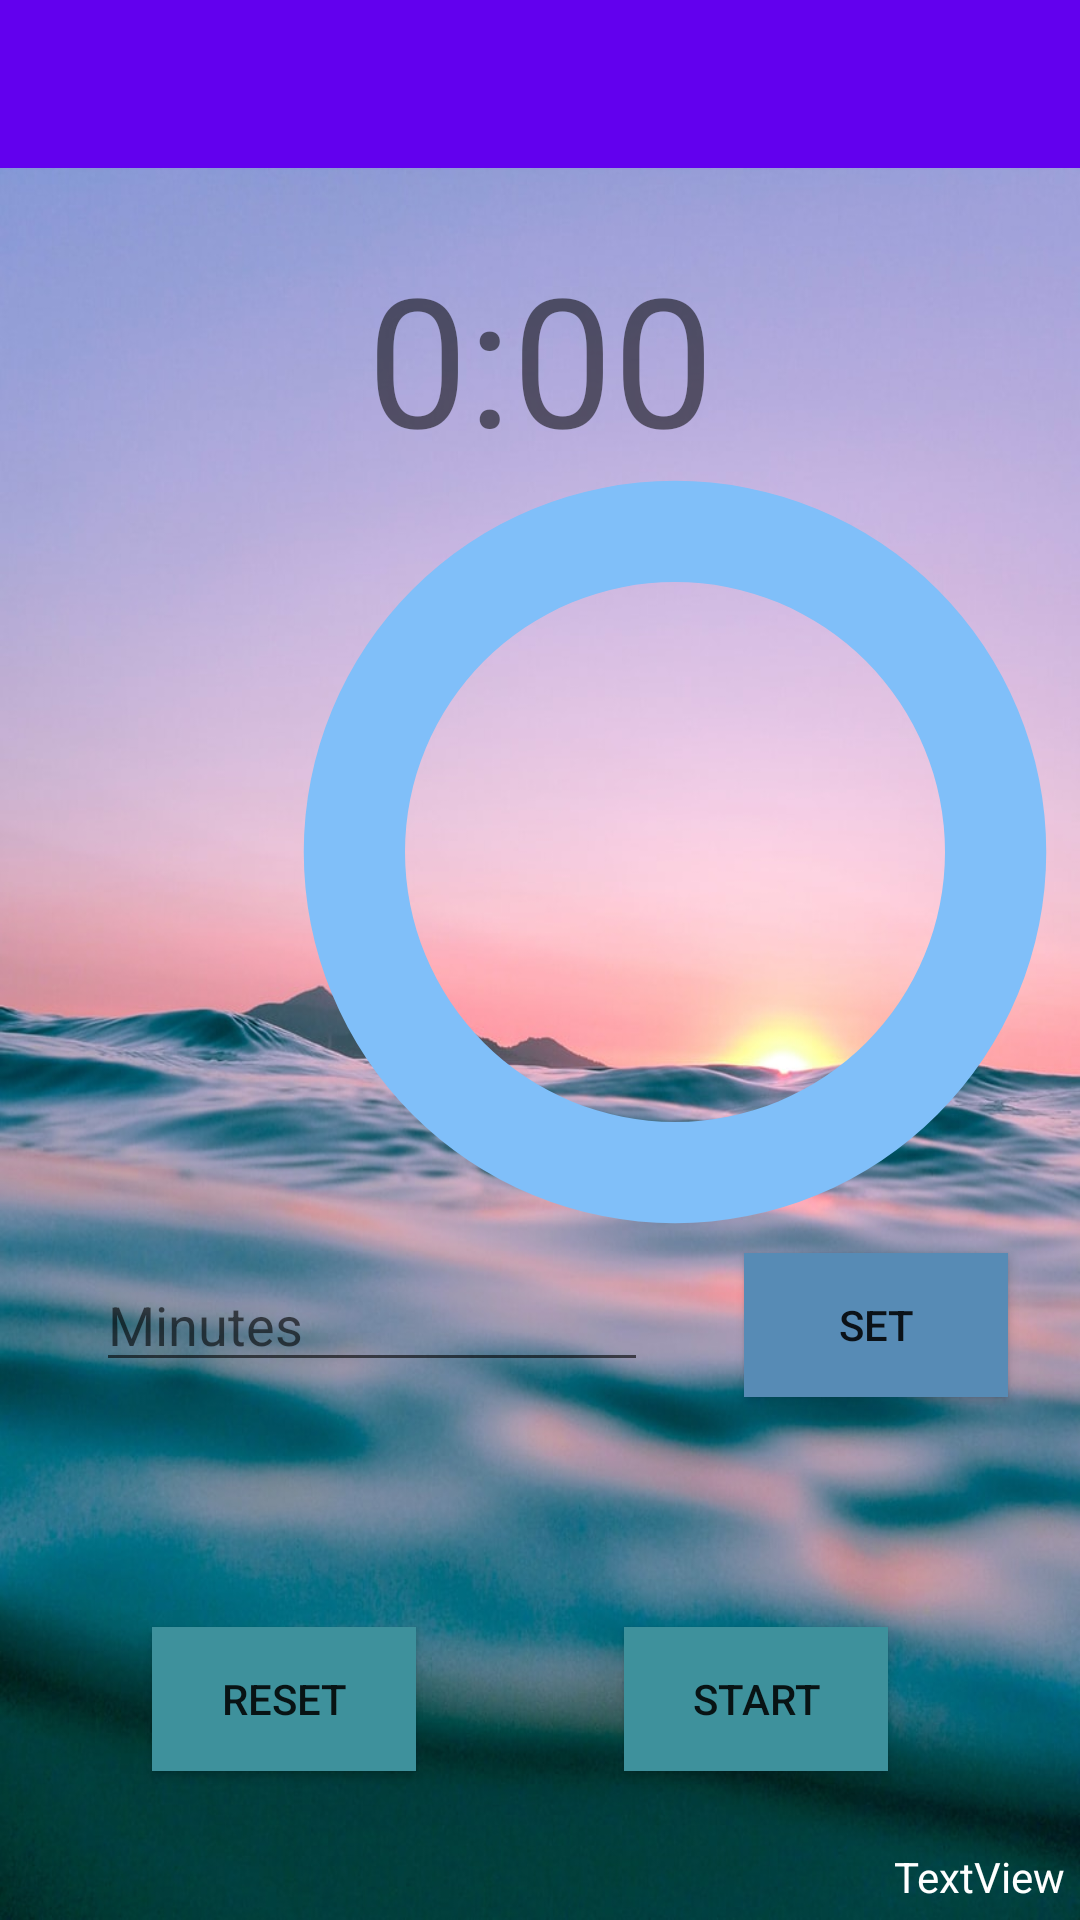

Android layout source for this screen:
<!-- AndroidManifest.xml: application theme Theme.CMPT276_2021_7_manganese -->
<!-- res/layout/activity_timeout_timer.xml -->
<?xml version="1.0" encoding="utf-8"?>
<androidx.constraintlayout.widget.ConstraintLayout xmlns:android="http://schemas.android.com/apk/res/android"
    xmlns:app="http://schemas.android.com/apk/res-auto"
    xmlns:tools="http://schemas.android.com/tools"
    android:layout_width="match_parent"
    android:layout_height="match_parent"
    android:background="@drawable/timer_screen_image"
    tools:context=".TimeoutTimerActivity">

    <androidx.constraintlayout.widget.Guideline
        android:id="@+id/guideline2"
        android:layout_width="wrap_content"
        android:layout_height="wrap_content"
        android:orientation="horizontal"
        app:layout_constraintGuide_percent="0.26" />

    <androidx.constraintlayout.widget.Guideline
        android:id="@+id/guideline3"
        android:layout_width="wrap_content"
        android:layout_height="wrap_content"
        android:orientation="horizontal"
        app:layout_constraintGuide_percent="0.77" />

    <RadioGroup
        android:id="@+id/timeRadioGroup"
        android:layout_width="0dp"
        android:layout_height="0dp"
        android:layout_marginStart="16dp"
        android:layout_marginTop="16dp"
        android:layout_marginBottom="16dp"
        app:layout_constraintBottom_toTopOf="@+id/guideline5"
        app:layout_constraintEnd_toEndOf="parent"
        app:layout_constraintStart_toStartOf="parent"
        app:layout_constraintTop_toTopOf="@+id/guideline2" >

    </RadioGroup>

    <Button
        android:id="@+id/resetBtn"
        android:layout_width="wrap_content"
        android:layout_height="wrap_content"
        android:background="#3E919C"
        android:text="@string/reset"
        app:layout_constraintBottom_toBottomOf="@+id/startBtn"
        app:layout_constraintEnd_toStartOf="@+id/startBtn"
        app:layout_constraintHorizontal_bias="0.421"
        app:layout_constraintStart_toStartOf="parent"
        app:layout_constraintTop_toTopOf="@+id/guideline3"
        app:layout_constraintVertical_bias="1.0" />

    <Button
        android:id="@+id/startBtn"
        android:layout_width="wrap_content"
        android:layout_height="wrap_content"
        android:layout_marginEnd="64dp"
        android:background="#3E919C"
        android:text="@string/start"
        app:layout_constraintBottom_toBottomOf="parent"
        app:layout_constraintEnd_toEndOf="parent"
        app:layout_constraintTop_toTopOf="@+id/guideline3" />

    <androidx.constraintlayout.widget.Guideline
        android:id="@+id/guideline5"
        android:layout_width="wrap_content"
        android:layout_height="wrap_content"
        android:orientation="horizontal"
        app:layout_constraintGuide_percent="0.61" />

    <TextView
        android:id="@+id/timerClock"
        android:layout_width="0dp"
        android:layout_height="0dp"
        android:layout_marginStart="32dp"
        android:layout_marginTop="8dp"
        android:layout_marginEnd="32dp"
        android:layout_marginBottom="16dp"
        android:text="@string/default_timer_state"
        android:textAlignment="center"
        android:textSize="60sp"
        app:layout_constraintBottom_toTopOf="@+id/guideline2"
        app:layout_constraintEnd_toEndOf="parent"
        app:layout_constraintStart_toStartOf="parent"
        app:layout_constraintTop_toTopOf="@+id/guideline8" />

    <EditText
        android:id="@+id/input_minutes"
        android:layout_width="0dp"
        android:layout_height="0dp"
        android:layout_marginStart="32dp"
        android:layout_marginTop="32dp"
        android:layout_marginEnd="32dp"
        android:layout_marginBottom="32dp"
        android:ems="10"
        android:hint="@string/minutes"
        android:textColor="@color/white"
        android:inputType="number"
        app:layout_constraintBottom_toTopOf="@+id/guideline3"
        app:layout_constraintEnd_toStartOf="@+id/set_time_btn"
        app:layout_constraintStart_toStartOf="parent"
        app:layout_constraintTop_toTopOf="@+id/guideline5" />

    <Button
        android:id="@+id/set_time_btn"
        android:layout_width="wrap_content"
        android:layout_height="wrap_content"
        android:layout_marginEnd="24dp"
        android:background="#578BB5"
        android:text="@string/set"
        app:layout_constraintBottom_toBottomOf="@+id/input_minutes"
        app:layout_constraintEnd_toEndOf="parent"
        app:layout_constraintTop_toTopOf="@+id/input_minutes" />

    <androidx.constraintlayout.widget.Guideline
        android:id="@+id/guideline8"
        android:layout_width="wrap_content"
        android:layout_height="wrap_content"
        android:orientation="horizontal"
        app:layout_constraintGuide_begin="71dp" />

    <androidx.appcompat.widget.Toolbar
        android:id="@+id/timerToolBar"
        android:layout_width="0dp"
        android:layout_height="wrap_content"
        android:background="?attr/colorPrimary"
        android:minHeight="?attr/actionBarSize"
        android:theme="?attr/actionBarTheme"
        app:layout_constraintEnd_toEndOf="parent"
        app:layout_constraintStart_toStartOf="parent"
        app:layout_constraintTop_toTopOf="parent" />

    <TextView
        android:id="@+id/speed_text"
        android:layout_width="wrap_content"
        android:layout_height="wrap_content"
        android:layout_marginEnd="5dp"
        android:layout_marginBottom="5dp"
        android:text="@string/textviewspecial"
        android:textColor="#FFFFFF"
        app:layout_constraintBottom_toBottomOf="parent"
        app:layout_constraintEnd_toEndOf="parent" />

    <ProgressBar
        android:id="@+id/progress_circle"
        android:layout_width="270dp"
        android:layout_height="270dp"
        android:indeterminateOnly="false"
        android:progressDrawable="@drawable/circle_progress_bar"
        android:textColor="#FFFFFF"
        app:layout_constraintBottom_toTopOf="@+id/set_time_btn"
        app:layout_constraintEnd_toEndOf="@+id/timeRadioGroup"
        app:layout_constraintTop_toBottomOf="@+id/timerClock"/>

</androidx.constraintlayout.widget.ConstraintLayout>
<!-- resources referenced by this layout -->
<resources>
  <color name="white">#FFFFFFFF</color>
  <!-- drawable circle_progress_bar (drawable) -->
  <?xml version="1.0" encoding="utf-8"?>
  <layer-list xmlns:android="http://schemas.android.com/apk/res/android">
      <item>
          <shape
              android:shape="ring"
              android:thicknessRatio="8"
              android:useLevel="false">
              <solid android:color="@color/blue" />
          </shape>
      </item>
      <item>
          <rotate
              android:fromDegrees="270"
              android:toDegrees="270">
              <shape
                  android:shape="ring"
                  android:thicknessRatio="8"
                  android:useLevel="true">
                  <gradient
                      android:startColor="@color/yellow"
                      android:centerColor="@color/ucrop_color_blaze_orange"
                      android:endColor="@color/red" />
              </shape>
          </rotate>
      </item>
  </layer-list>
  <!-- drawable timer_screen_image: jpg bitmap (drawable-v24, 102000 bytes) -->
  <string name="default_timer_state">0:00</string>
  <string name="minutes">Minutes</string>
  <string name="reset">RESET</string>
  <string name="set">SET</string>
  <string name="start">START</string>
  <string name="textviewspecial">TextView</string>
  <style name="Theme.CMPT276_2021_7_manganese" parent="Theme.MaterialComponents.DayNight.NoActionBar.Bridge">
          
          <item name="colorPrimary">@color/purple_500</item>
          <item name="colorPrimaryVariant">@color/purple_700</item>
          <item name="colorOnPrimary">@color/white</item>
          
          <item name="colorSecondary">@color/teal_200</item>
          <item name="colorSecondaryVariant">@color/teal_700</item>
          <item name="colorOnSecondary">@color/black</item>
          
          <item name="android:statusBarColor" tools:targetApi="l">?attr/colorPrimaryVariant</item>
          
      </style>
  <color name="blue">#80BFF9</color>
  <color name="yellow">#FFA652</color>
  <color name="red">#FF0117</color>
  <color name="purple_500">#FF6200EE</color>
  <color name="purple_700">#FF3700B3</color>
  <color name="teal_200">#FF03DAC5</color>
  <color name="teal_700">#FF018786</color>
  <color name="black">#FF000000</color>
</resources>
